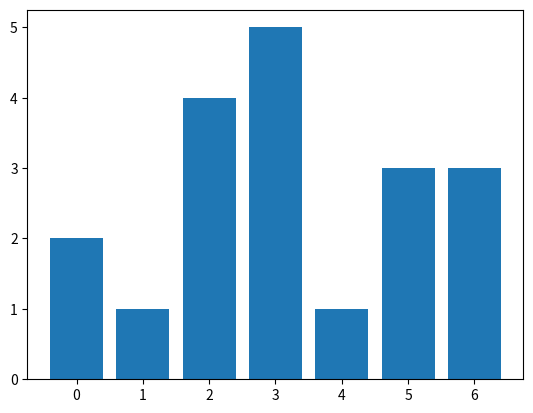

Source code (Python):
from matplotlib import pyplot as plt

def square(hist):
    pass

arr = [2, 1, 4, 5, 1, 3, 3]

plt.bar(range(len(arr)), arr)
plt.show()
